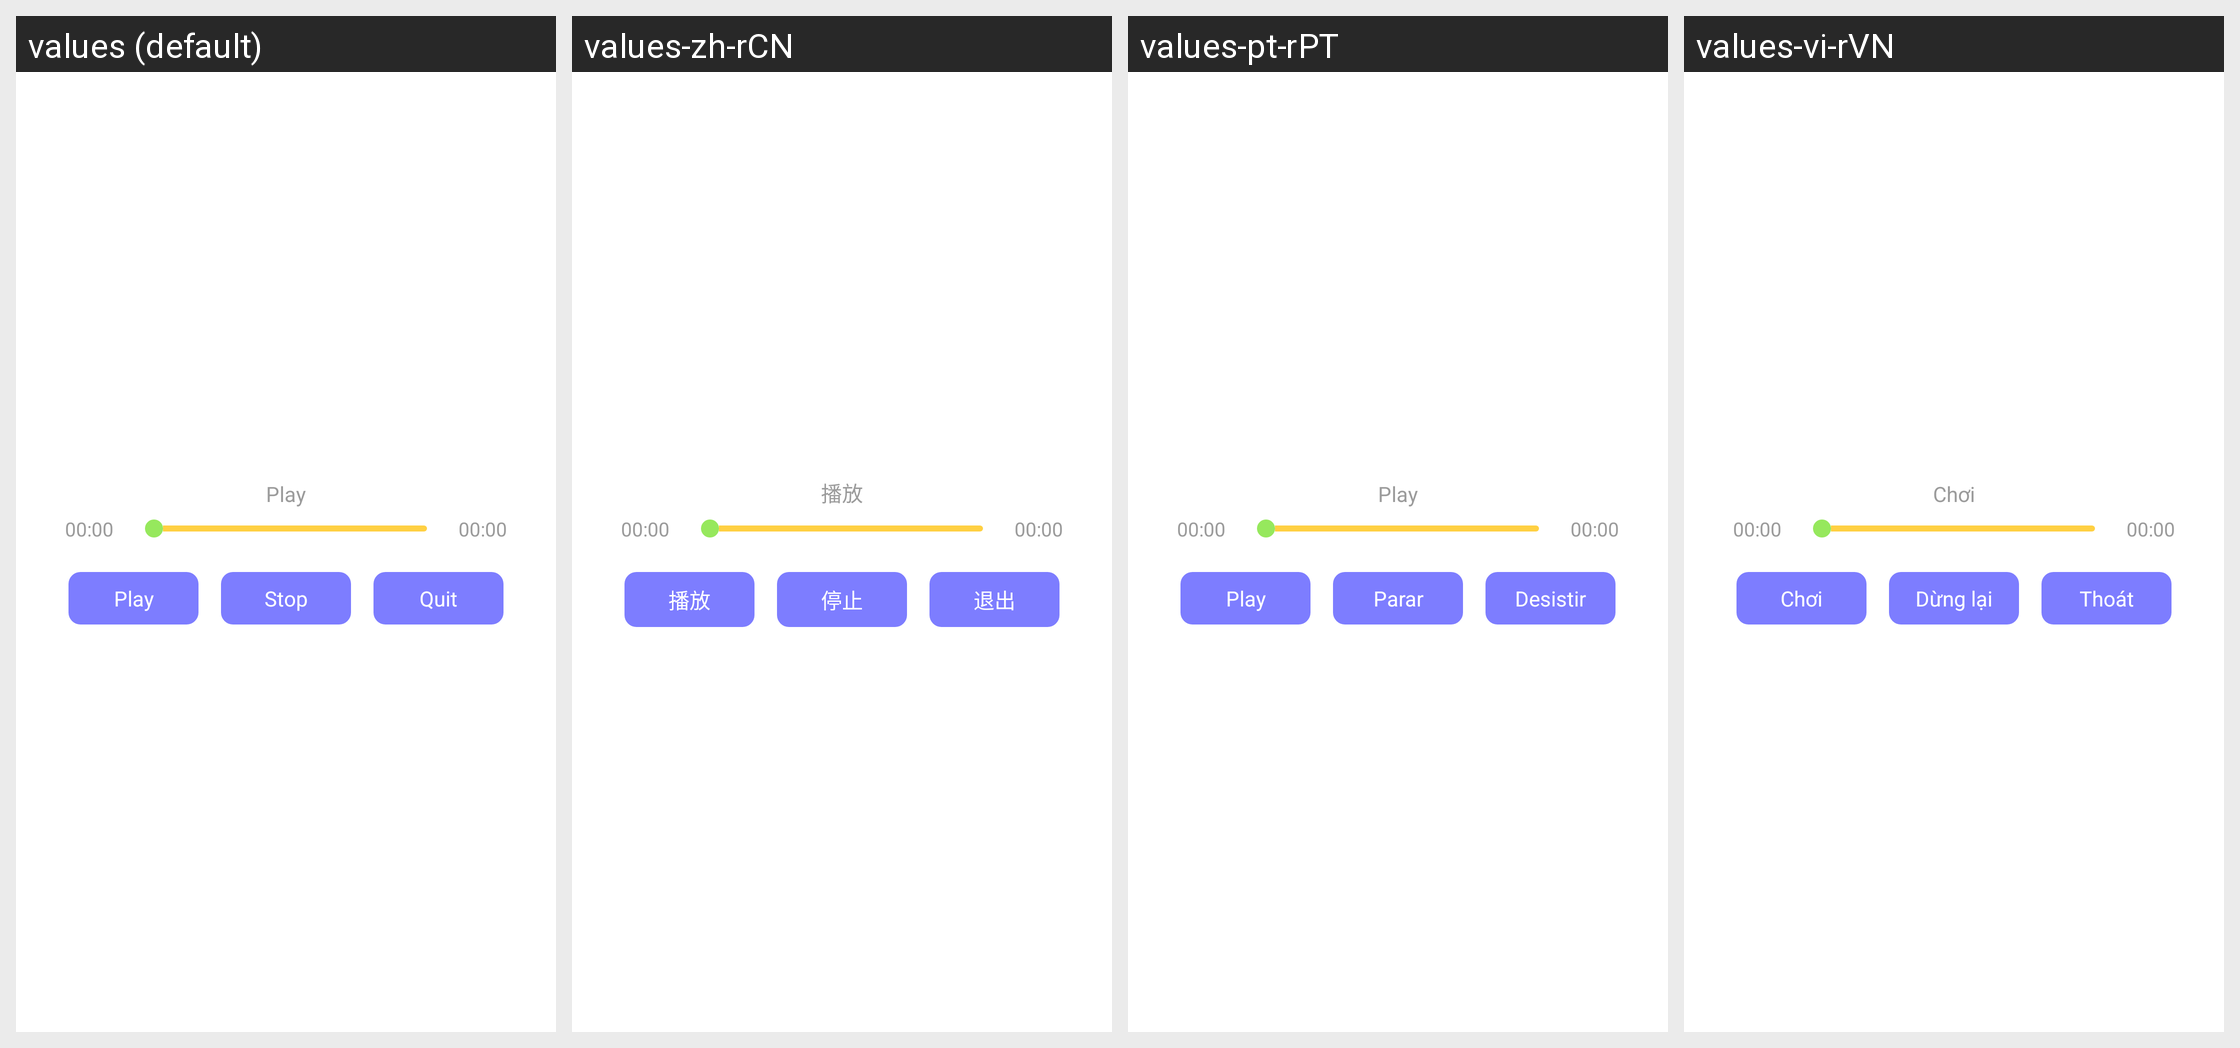

The Android screen above is rendered under several locales of the same app. Produce the string resources it draws, with the default and per-locale values.
Android screen res/layout/picture_play_audio.xml rendered under 4 locales, left to right: values (default), values-zh-rCN, values-pt-rPT, values-vi-rVN. Device: Nexus 5 (rendered at 1080×1920; each locale shown at half size, 540×960, under a caption strip naming it); theme Theme.MaterialComponents.DayNight.NoActionBar.
Other locales in the repository, not shown: values-de-rDE, values-es-rES, values-fr-rFR, values-ja-rJP, values-ko-rKR, values-zh-rTW.
Strings drawn on this screen, with the default value and each locale's value (text and hints the layout hard-codes, and strings that could not be matched under every locale, appear in the picture but are not listed):

picture_play_audio
  values: Play
  values-zh-rCN: 播放
  values-pt-rPT: Play
  values-vi-rVN: Chơi

picture_stop_audio
  values: Stop
  values-zh-rCN: 停止
  values-pt-rPT: Parar
  values-vi-rVN: Dừng lại

picture_quit_audio
  values: Quit
  values-zh-rCN: 退出
  values-pt-rPT: Desistir
  values-vi-rVN: Thoát
